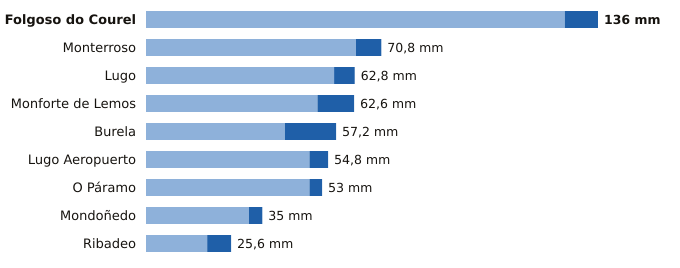

The file beside this chart, header and first rows:
estacion, provincia, indicativo, mm_6_dias_anteriores, mm_hoy, mm_7_dias, horas_de_hoy
Folgoso do Courel, Lugo, 1658, 126.0, 10.0, 136.0, 8
Monterroso, Lugo, 1446X, 63.2, 7.6, 70.8, 9
Lugo, Lugo, 1518A, 56.6, 6.2, 62.8, 8
Monforte de Lemos, Lugo, 1679A, 51.6, 11.0, 62.6, 6
Burela, Lugo, 1347T, 41.8, 15.4, 57.2, 7
Lugo Aeropuerto, Lugo, 1505, 49.2, 5.6, 54.8, 9
O Páramo, Lugo, 1521I, 49.2, 3.8, 53.0, 5
Mondoñedo, Lugo, 1344X, 31.0, 4.0, 35.0, 6
Ribadeo, Lugo, 1342X, 18.4, 7.2, 25.6, 6
